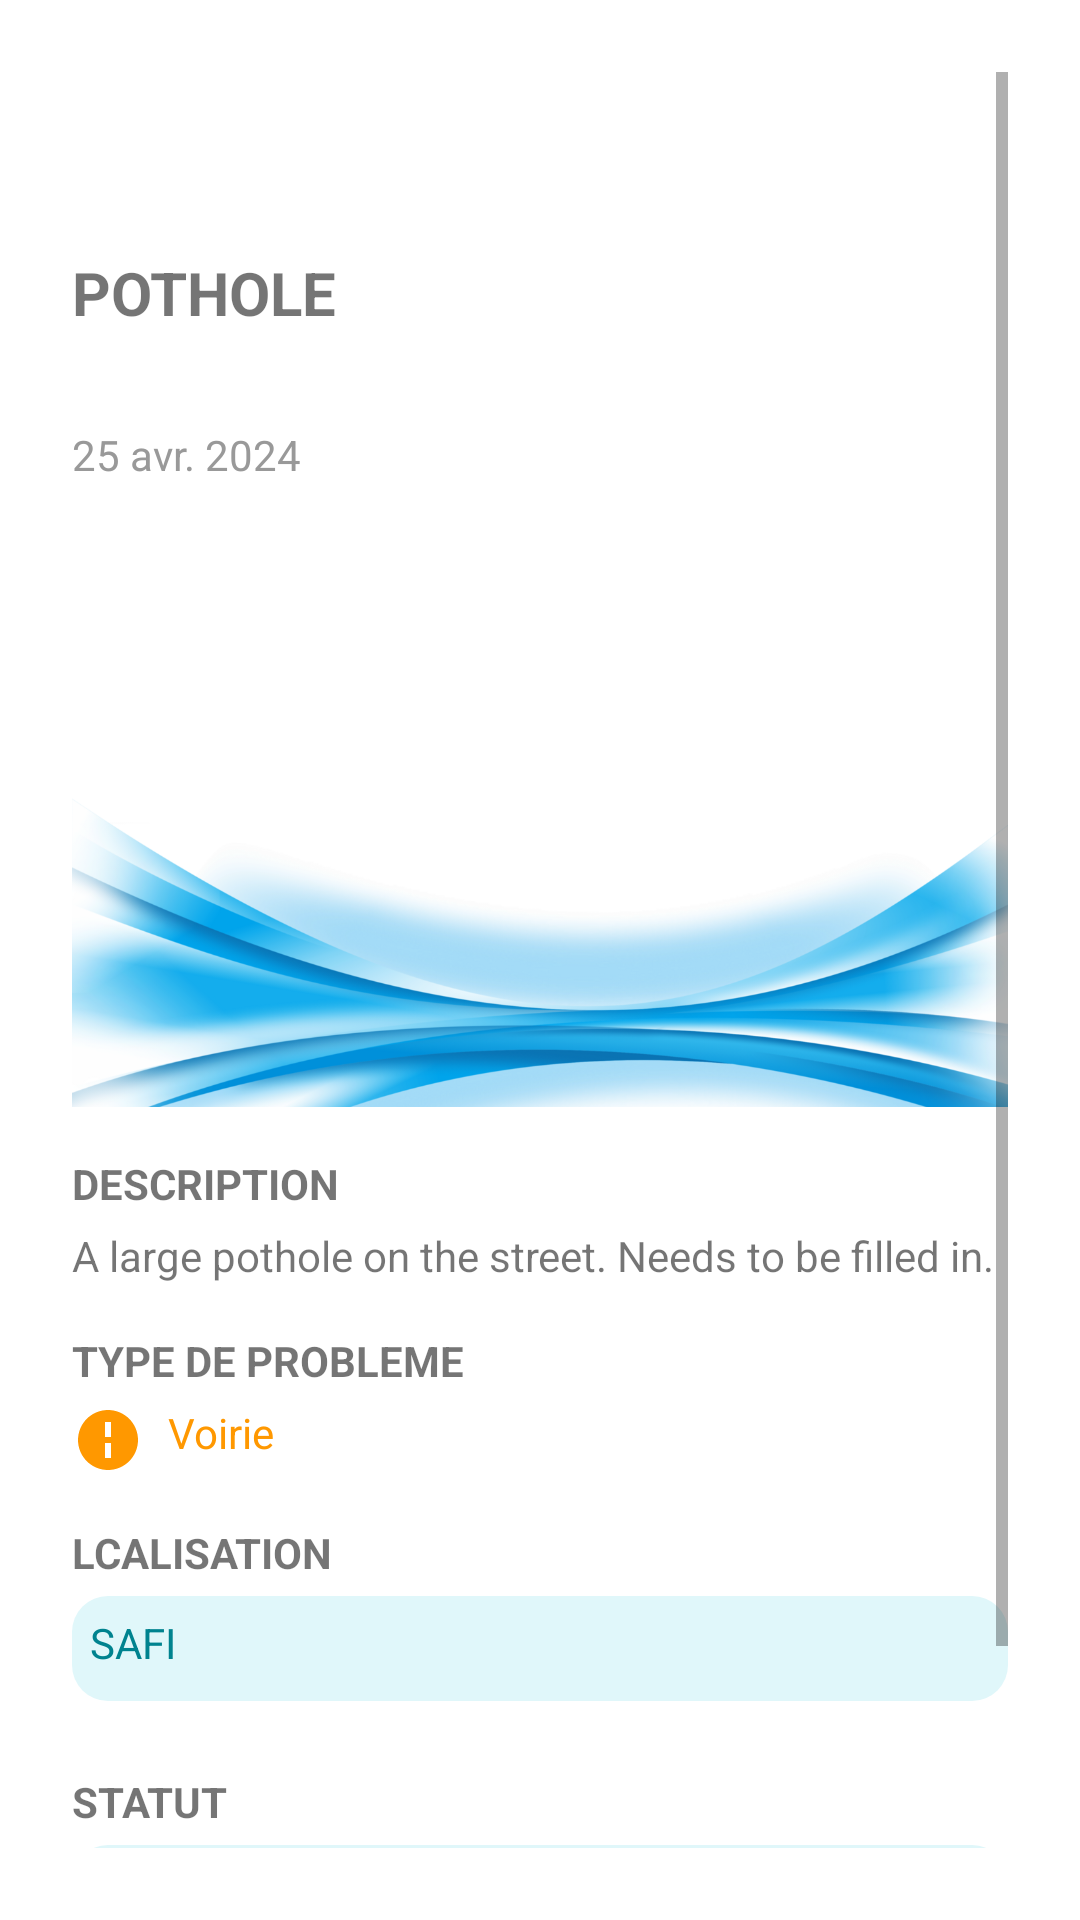

Here is an Android app screen rendered from its layout file. Give the layout XML and the strings, colors and styles it references.
<!-- AndroidManifest.xml: application theme Theme.MyAppl -->
<!-- res/layout/activity_signal_ditail.xml -->
<?xml version="1.0" encoding="utf-8"?>
<ScrollView xmlns:android="http://schemas.android.com/apk/res/android"
    android:layout_width="match_parent"
    android:layout_height="match_parent"
    android:padding="24dp"
    android:background="@android:color/white">

    <LinearLayout
        android:layout_marginTop="60dp"
        android:layout_width="match_parent"
        android:layout_height="wrap_content"
        android:orientation="vertical">

        <TextView
            android:id="@+id/signalTitle"
            android:layout_width="wrap_content"
            android:layout_height="50dp"
            android:text="POTHOLE"
            android:textStyle="bold"
            android:textSize="20sp"
            android:layout_marginBottom="8dp" />

        <TextView
            android:id="@+id/signalDate"
            android:layout_width="wrap_content"
            android:layout_height="wrap_content"
            android:text="25 avr. 2024"
            android:textColor="#999999"
            android:layout_marginBottom="8dp" />

        <ImageView
            android:id="@+id/signalImage"
            android:layout_width="match_parent"
            android:layout_height="200dp"
            android:scaleType="centerCrop"
            android:src="@drawable/bluebackground"
            android:layout_marginBottom="16dp"
            android:background="@drawable/rounded_corners" />

        <TextView

            android:layout_height="20dp"
            android:layout_width="match_parent"
            android:text="DESCRIPTION"
            android:textStyle="bold"
            android:layout_marginBottom="4dp" />
        <TextView
            android:id="@+id/signalDescription"
            android:text="A large pothole on the street. Needs to be filled in."
            android:layout_marginBottom="16dp"
            android:layout_height="wrap_content"
            android:layout_width="wrap_content"/>

        <TextView
            android:layout_height="20dp"
            android:layout_width="match_parent"
            android:text="TYPE DE PROBLEME"
            android:textStyle="bold"
            android:layout_marginBottom="4dp" />
        <LinearLayout
            android:layout_width="wrap_content"
            android:layout_height="wrap_content"
            android:orientation="horizontal"
            android:layout_marginBottom="16dp">
            <ImageView

                android:layout_width="24dp"
                android:layout_height="24dp"
                android:src="@drawable/ic_road"
                android:layout_marginEnd="8dp" />
            <TextView
                android:id="@+id/category"
                android:layout_height="20dp"
                android:layout_width="match_parent"
                android:text="Voirie"
                android:textColor="#FF9800" />
        </LinearLayout>
        <TextView
            android:layout_height="20dp"
            android:layout_width="match_parent"
            android:text="LCALISATION"
            android:textStyle="bold"
            android:layout_marginBottom="4dp" />
        <TextView
            android:layout_height="35dp"
            android:layout_width="match_parent"
            android:id="@+id/location"
            android:text="SAFI"
            android:padding="6dp"
            android:background="@drawable/status_background"
            android:textColor="#00838F"
            android:layout_marginBottom="24dp" />

        <TextView
            android:layout_height="20dp"
            android:layout_width="match_parent"
            android:text="STATUT"
            android:textStyle="bold"
            android:layout_marginBottom="4dp" />
        <TextView
            android:layout_height="35dp"
            android:layout_width="match_parent"
            android:id="@+id/signalStatus"
            android:text="Envoyé"
            android:padding="6dp"
            android:background="@drawable/status_background"
            android:textColor="#00838F"
            android:layout_marginBottom="24dp" />

        <ImageButton
            android:id="@+id/retour"
            android:layout_width="wrap_content"
            android:layout_height="wrap_content"
            android:layout_gravity="center"
            android:src="@drawable/flesh_retour"
            android:backgroundTint="#FF5733"
            android:textColor="@android:color/white"
            android:padding="12dp"
            android:textStyle="bold" />
    </LinearLayout>
</ScrollView>
<!-- resources referenced by this layout -->
<resources>
  <!-- drawable bluebackground: png bitmap (drawable, 329406 bytes) -->
  <!-- drawable flesh_retour (drawable) -->
  <vector xmlns:android="http://schemas.android.com/apk/res/android" android:autoMirrored="true" android:height="24dp" android:tint="#FFFFFF" android:viewportHeight="24" android:viewportWidth="24" android:width="24dp">
        
      <path android:fillColor="@android:color/white" android:pathData="M22,12l-4,-4v3H3v2h15v3z"/>
      
  </vector>
  <!-- drawable ic_road (drawable) -->
  <?xml version="1.0" encoding="utf-8"?>
  <vector xmlns:android="http://schemas.android.com/apk/res/android"
      android:width="24dp"
      android:height="24dp"
      android:viewportWidth="24"
      android:viewportHeight="24">
      <path
          android:fillColor="#FF9800"
          android:pathData="M12,2C6.48,2 2,6.48 2,12s4.48,10 10,10 10,-4.48 10,-10S17.52,2 12,2zM11,6h2v5h-2V6zm0,7h2v5h-2v-5z"/>
  </vector>
  <!-- drawable rounded_corners (drawable) -->
  <?xml version="1.0" encoding="utf-8"?>
  <shape xmlns:android="http://schemas.android.com/apk/res/android"
      android:shape="rectangle">
      <corners android:radius="12dp"/>
      <solid android:color="@android:color/transparent"/>
  </shape>
  <!-- drawable status_background (drawable) -->
  <?xml version="1.0" encoding="utf-8"?>
      <shape xmlns:android="http://schemas.android.com/apk/res/android"
          android:shape="rectangle">
          <solid android:color="#E0F7FA" />
          <corners android:radius="12dp" />
      </shape>
  <style name="Theme.MyAppl" parent="Theme.MaterialComponents.DayNight.NoActionBar">
          
          <item name="colorPrimary">@color/lavender</item>
          <item name="colorPrimaryVariant">@color/lavender</item>
          <item name="colorOnPrimary">@color/white</item>
          
  
          <item name="colorOnSecondary">@color/black</item>
          
          <item name="android:statusBarColor">?attr/colorPrimaryVariant</item>
          
      </style>
  <color name="lavender">#8692f7</color>
  <color name="white">#FFFFFF</color>
  <color name="black">#FF000000</color>
</resources>
